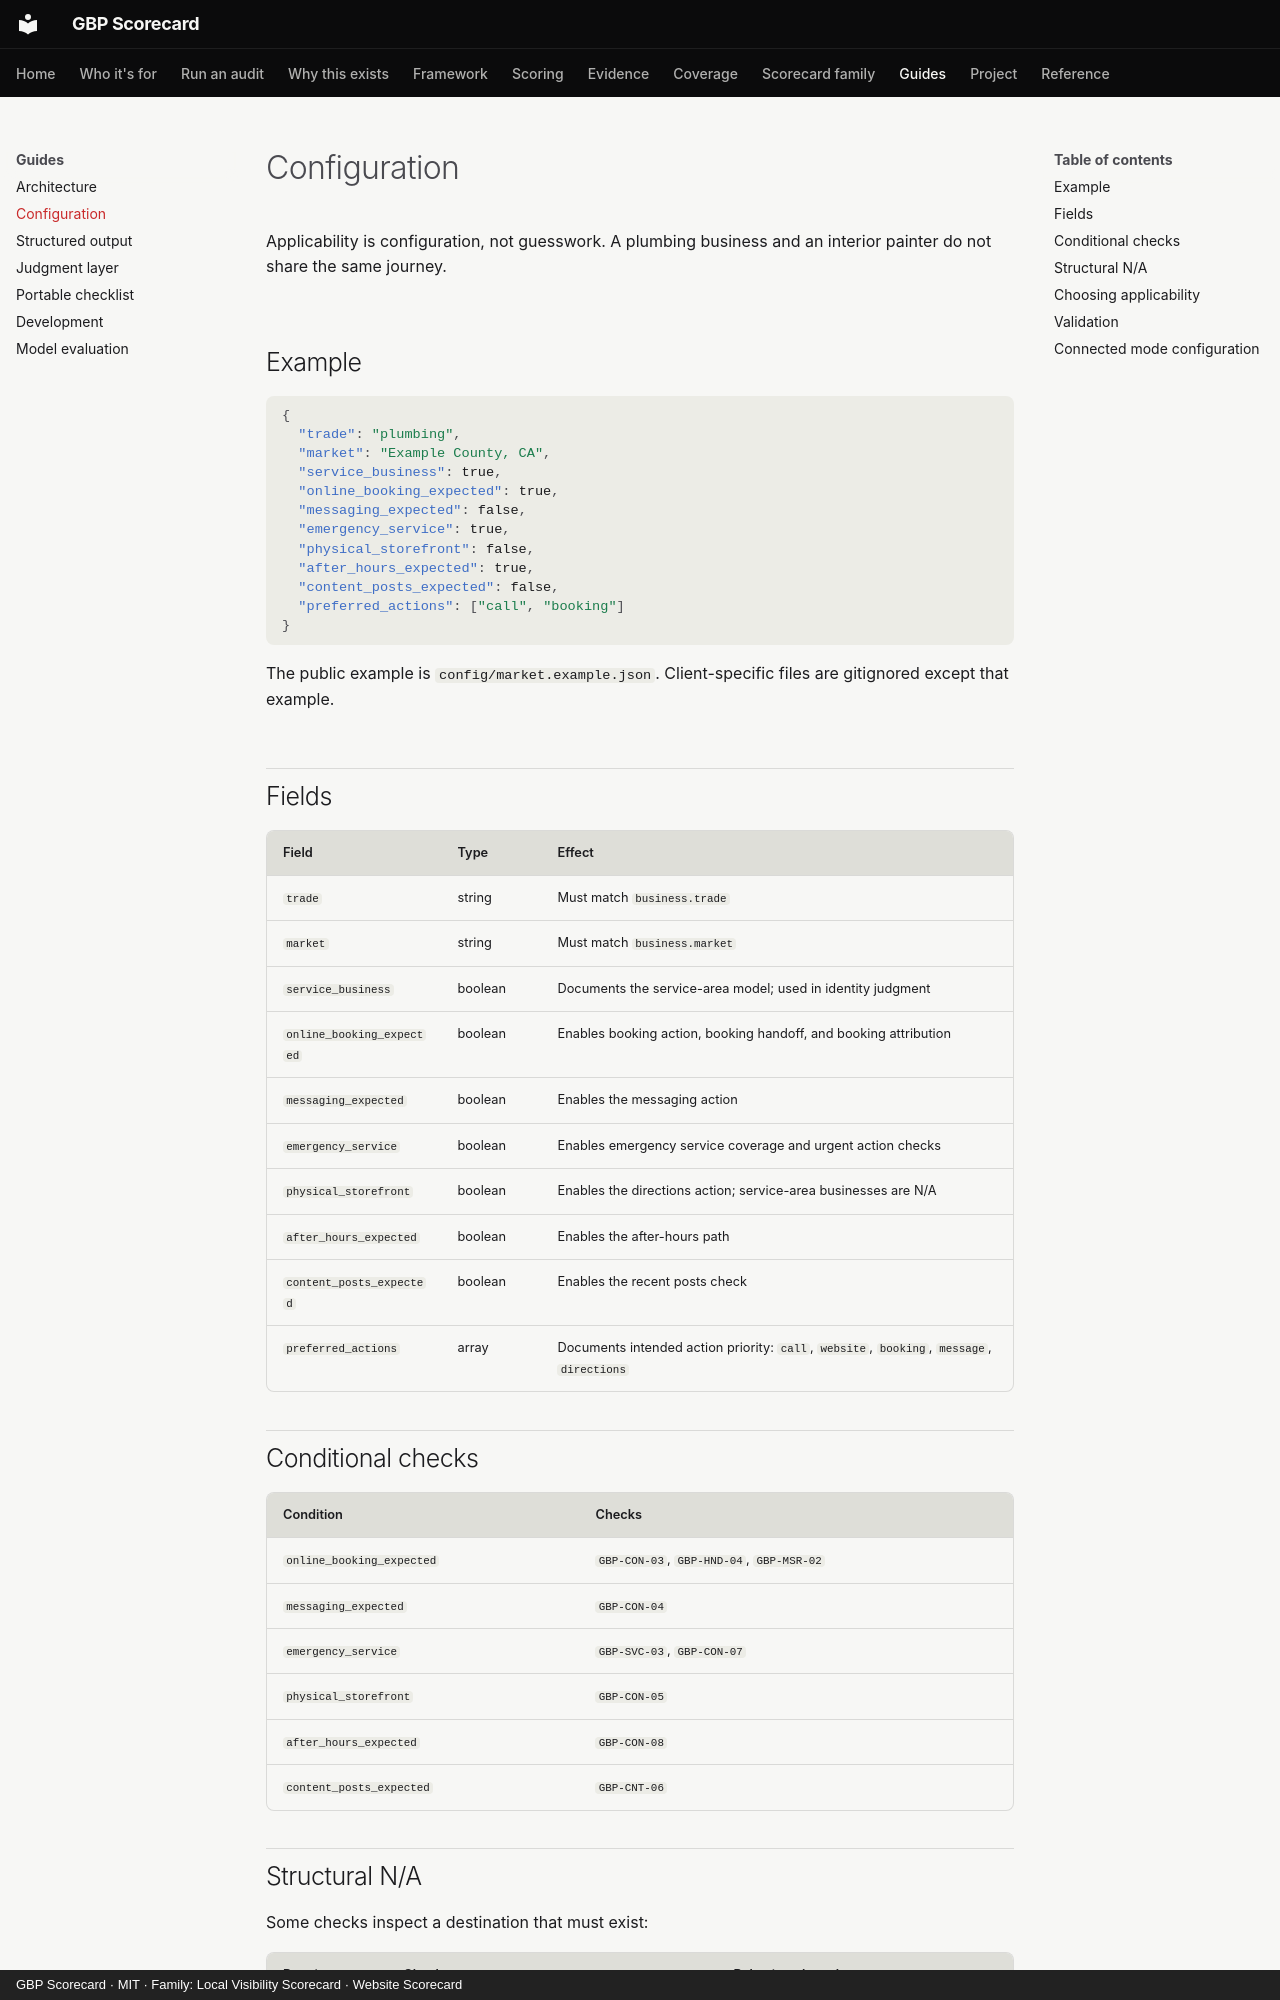

repository: thatguynef/gbp-scorecard · page: configuration/index.html · generator: mkdocs · copyright: GBP Scorecard · MIT · Family: Local Visibility Scorecard · Website Scorecard

---
description: "Configure trade, service-area, booking, messaging, emergency, storefront, after-hours, and posts applicability for a GBP audit."
---

# Configuration

Applicability is configuration, not guesswork. A plumbing business and an interior painter do not share the same journey.

## Example

```json
{
  "trade": "plumbing",
  "market": "Example County, CA",
  "service_business": true,
  "online_booking_expected": true,
  "messaging_expected": false,
  "emergency_service": true,
  "physical_storefront": false,
  "after_hours_expected": true,
  "content_posts_expected": false,
  "preferred_actions": ["call", "booking"]
}
```

The public example is `config/market.example.json`. Client-specific files are gitignored except that example.

## Fields

| Field | Type | Effect |
|---|---|---|
| `trade` | string | Must match `business.trade` |
| `market` | string | Must match `business.market` |
| `service_business` | boolean | Documents the service-area model; used in identity judgment |
| `online_booking_expected` | boolean | Enables booking action, booking handoff, and booking attribution |
| `messaging_expected` | boolean | Enables the messaging action |
| `emergency_service` | boolean | Enables emergency service coverage and urgent action checks |
| `physical_storefront` | boolean | Enables the directions action; service-area businesses are N/A |
| `after_hours_expected` | boolean | Enables the after-hours path |
| `content_posts_expected` | boolean | Enables the recent posts check |
| `preferred_actions` | array | Documents intended action priority: `call`, `website`, `booking`, `message`, `directions` |

## Conditional checks

| Condition | Checks |
|---|---|
| `online_booking_expected` | `GBP-CON-03`, `GBP-HND-04`, `GBP-MSR-02` |
| `messaging_expected` | `GBP-CON-04` |
| `emergency_service` | `GBP-SVC-03`, `GBP-CON-07` |
| `physical_storefront` | `GBP-CON-05` |
| `after_hours_expected` | `GBP-CON-08` |
| `content_posts_expected` | `GBP-CNT-06` |
